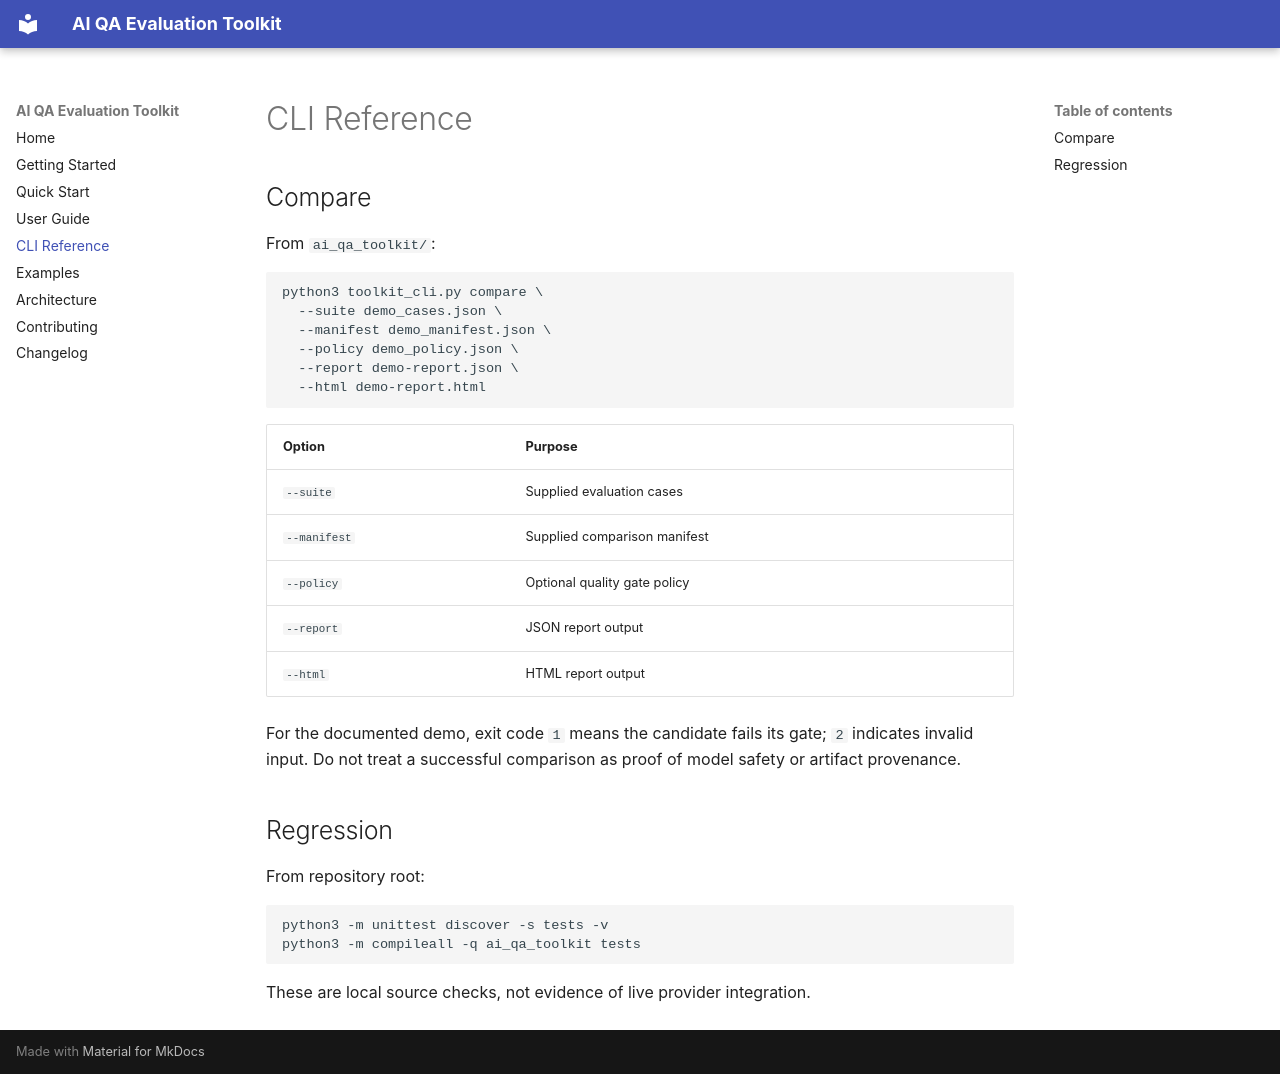

repository: rumatto/ai-evaluation-toolkit · page: cli-reference/index.html · generator: mkdocs

# CLI Reference

## Compare

From `ai_qa_toolkit/`:

```sh
python3 toolkit_cli.py compare \
  --suite demo_cases.json \
  --manifest demo_manifest.json \
  --policy demo_policy.json \
  --report demo-report.json \
  --html demo-report.html
```

| Option | Purpose |
| --- | --- |
| `--suite` | Supplied evaluation cases |
| `--manifest` | Supplied comparison manifest |
| `--policy` | Optional quality gate policy |
| `--report` | JSON report output |
| `--html` | HTML report output |

For the documented demo, exit code `1` means the candidate fails its gate; `2` indicates invalid input. Do not treat a successful comparison as proof of model safety or artifact provenance.

## Regression

From repository root:

```sh
python3 -m unittest discover -s tests -v
python3 -m compileall -q ai_qa_toolkit tests
```

These are local source checks, not evidence of live provider integration.
